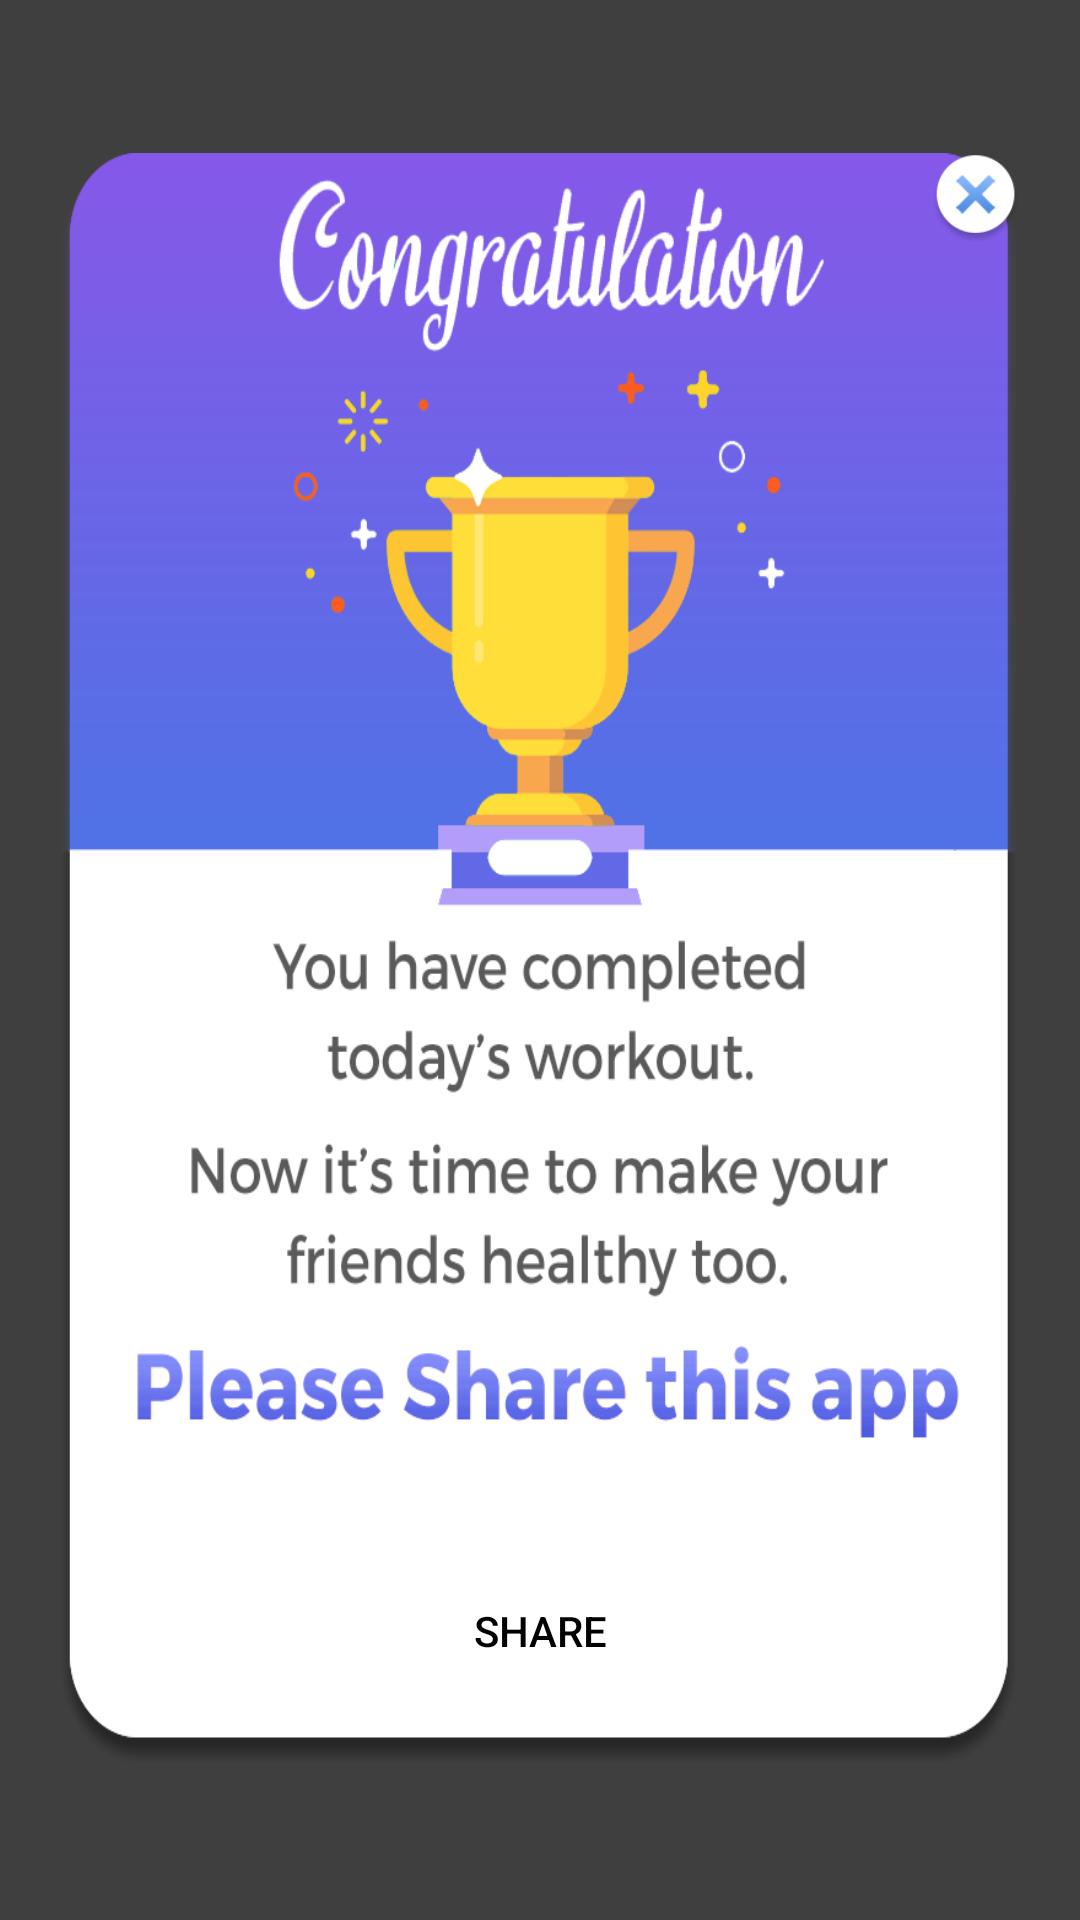

This screen was rendered from an Android layout file. Write that file and the resources it references.
<!-- AndroidManifest.xml: application theme AppTheme -->
<!-- res/layout/share_app_dailog.xml -->
<?xml version="1.0" encoding="utf-8"?>

<RelativeLayout xmlns:android="http://schemas.android.com/apk/res/android"
    xmlns:aapt="http://schemas.android.com/aapt"
    xmlns:app="http://schemas.android.com/apk/res-auto"
    android:layout_width="match_parent"
    android:layout_height="match_parent"
    android:background="#be000000">

    <FrameLayout
        android:layout_width="wrap_content"
        android:layout_height="wrap_content"
        android:layout_centerInParent="true"
        android:layout_margin="20dp"
        android:background="@mipmap/share_bg">

        <ImageView
            android:id="@+id/close_share"
            android:layout_width="wrap_content"
            android:layout_height="wrap_content"
            android:layout_centerInParent="true"
            android:layout_gravity="top|right|center_vertical|center_horizontal|center"
            android:background="@drawable/share_close"
            android:padding="15dp"
            android:tint="@color/colorPrimaryDark" />

        <Button
            android:id="@+id/shareit"
            android:layout_width="100dp"
            android:layout_height="50dp"
            android:layout_gravity="bottom|center_vertical|center_horizontal|center"
            android:layout_marginBottom="20dp"
            android:text="Share"
            android:textColor="@color/black"
            android:background="@drawable/button"
            />
    </FrameLayout>
</RelativeLayout>
<!-- resources referenced by this layout -->
<resources>
  <color name="black">#ff000000</color>
  <color name="colorPrimaryDark">#6A65E7 </color>
  <!-- drawable share_close: png bitmap (drawable-xxhdpi, 3443 bytes) -->
  <!-- mipmap share_bg: png bitmap (mipmap-xhdpi, 65996 bytes) -->
  <style name="AppTheme" parent="@style/Theme.AppCompat.Light.NoActionBar">
          <item name="colorAccent">@color/colorAccent</item>
          <item name="colorControlHighlight">@color/colorPrimaryRipple</item>
          <item name="colorPrimary">@color/colorPrimary</item>
          <item name="colorPrimaryDark">@color/colorPrimaryDark</item>
          <item name="drawerArrowStyle">@style/DrawerArrowStyle</item>
      </style>
  <color name="colorAccent">#6A65E7</color>
  <color name="colorPrimaryRipple">#423f51b5</color>
  <color name="colorPrimary">#6A65E7</color>
  <style name="DrawerArrowStyle" parent="@style/Widget.AppCompat.DrawerArrowToggle">
          <item name="color">@color/mainactivity_text</item>
          <item name="spinBars">true</item>
      </style>
  <color name="mainactivity_text">#ff3c494f</color>
</resources>
